Labelled photos from "picture", an image-classification folder in hk-railway/picturebook. The possible labels are: JR bus, JR ETC, JR EXP DC, JR EXP EC, JR ferry, JR local&etc PC, JR local diesel car, JR LOCAL EC1, JR LOCAL EC2, JR local hybrid car, JR LOCO, JR maglev, JR shinkansen, JR super express diesel car, JR super express electric car, JR superexp ec(jnr1), JR superexp ec(jnr2), JR super express passenger car.

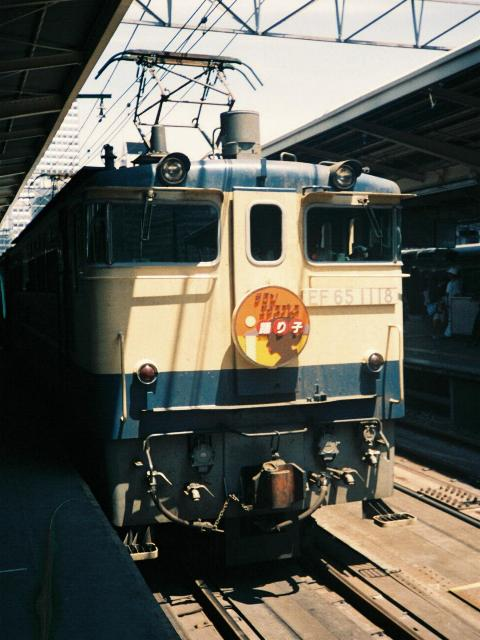
Label: JR LOCO

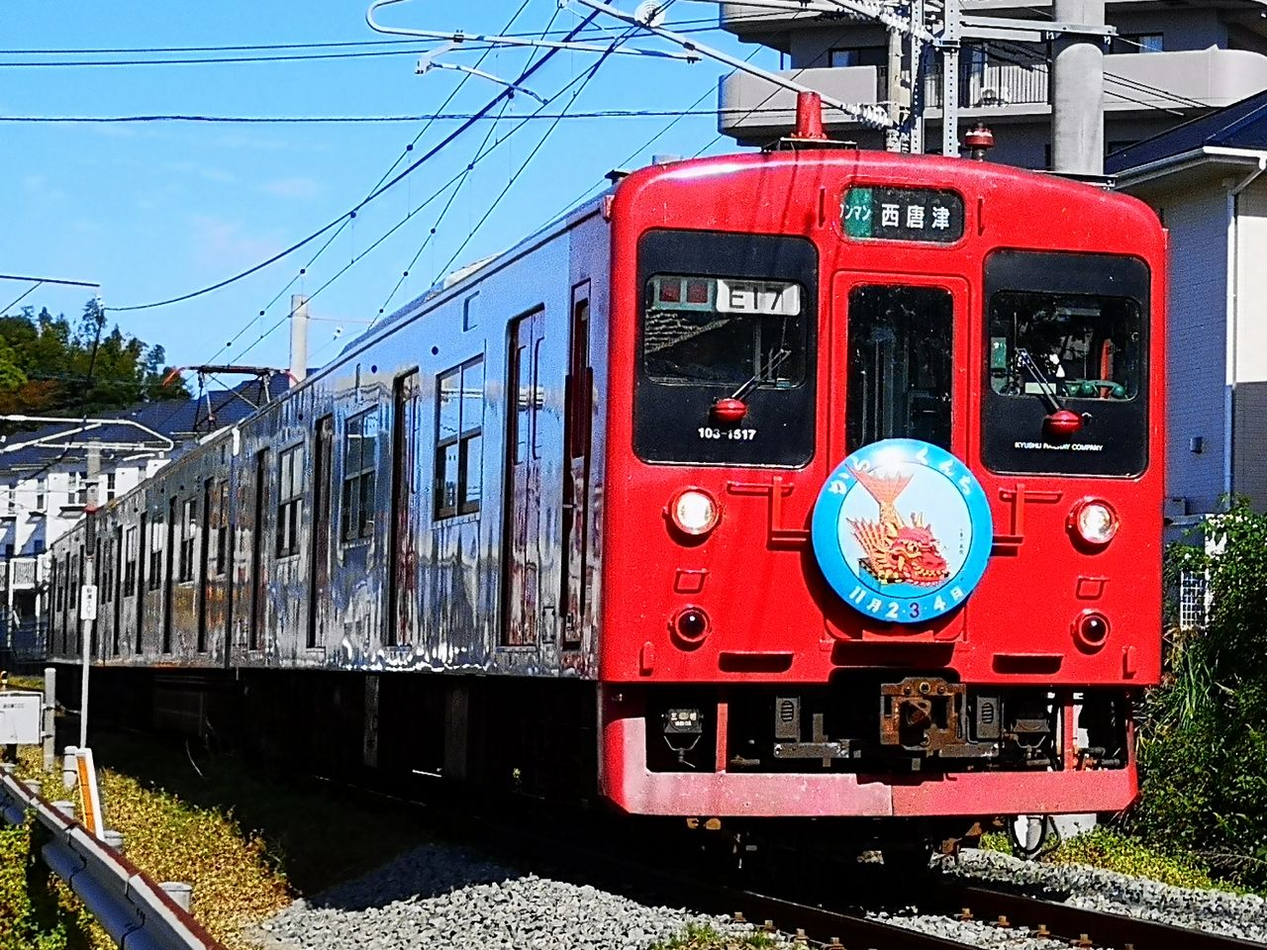
Label: JR LOCAL EC2

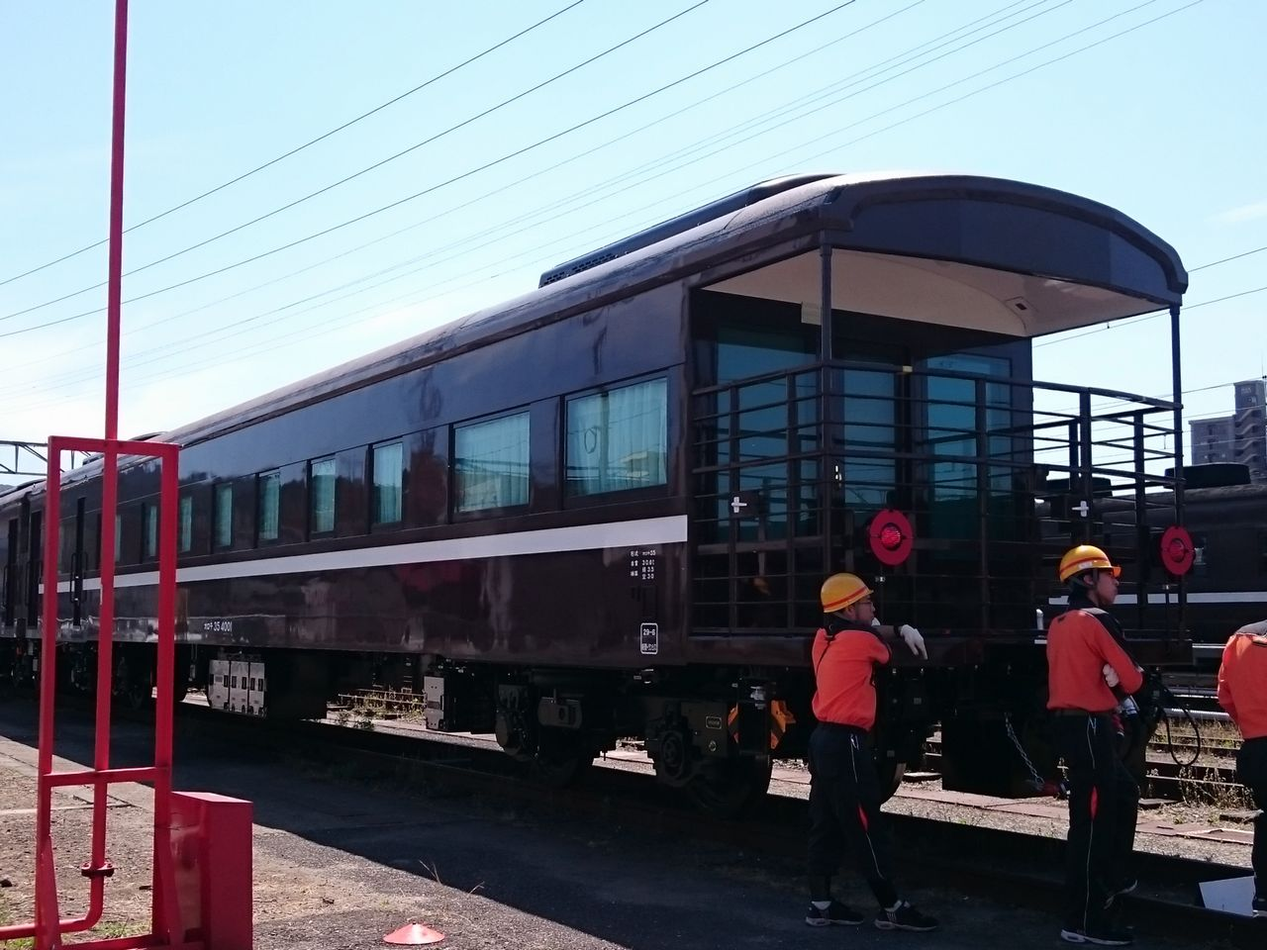
Label: JR local&etc PC

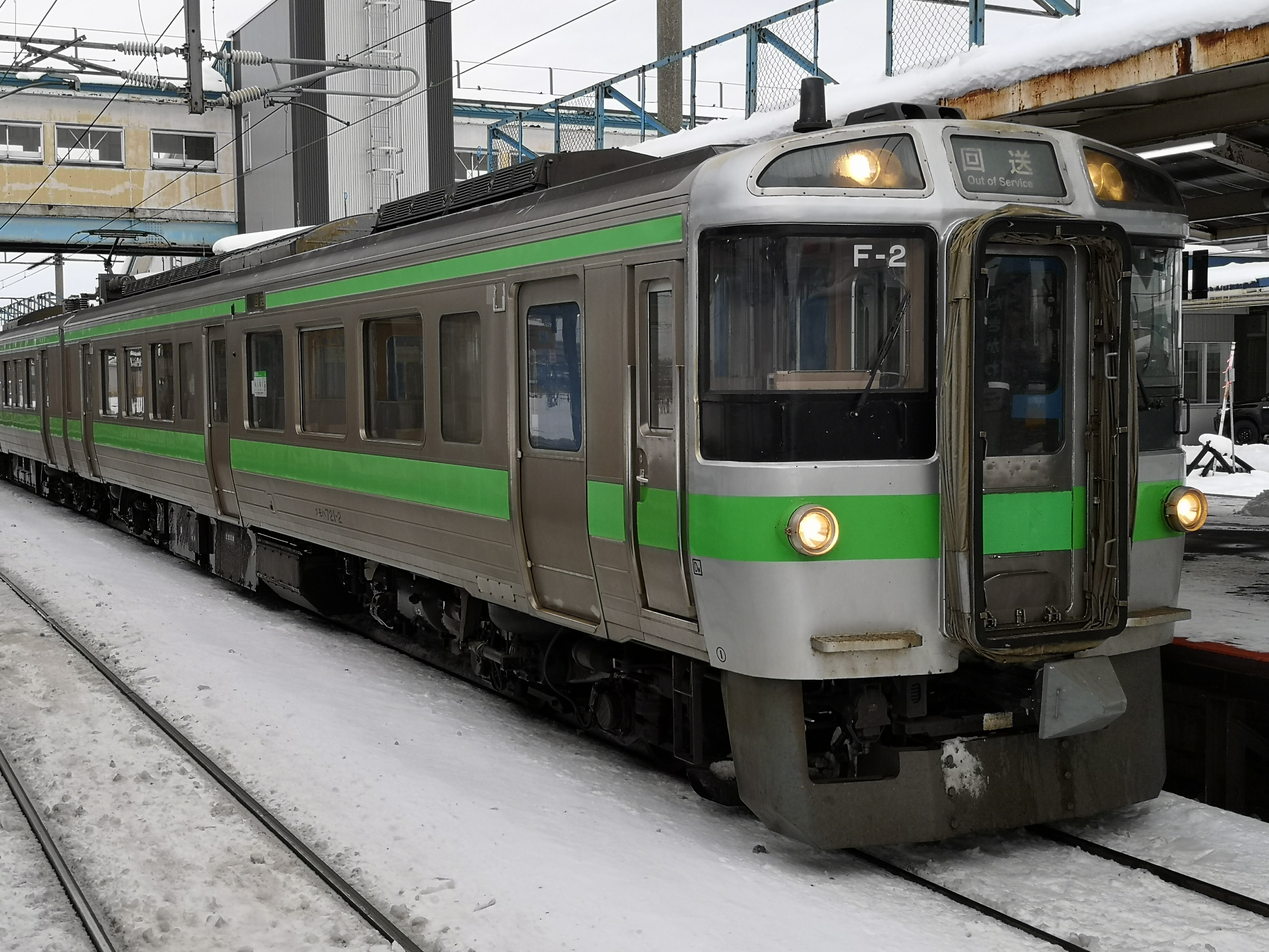
Label: JR LOCAL EC1

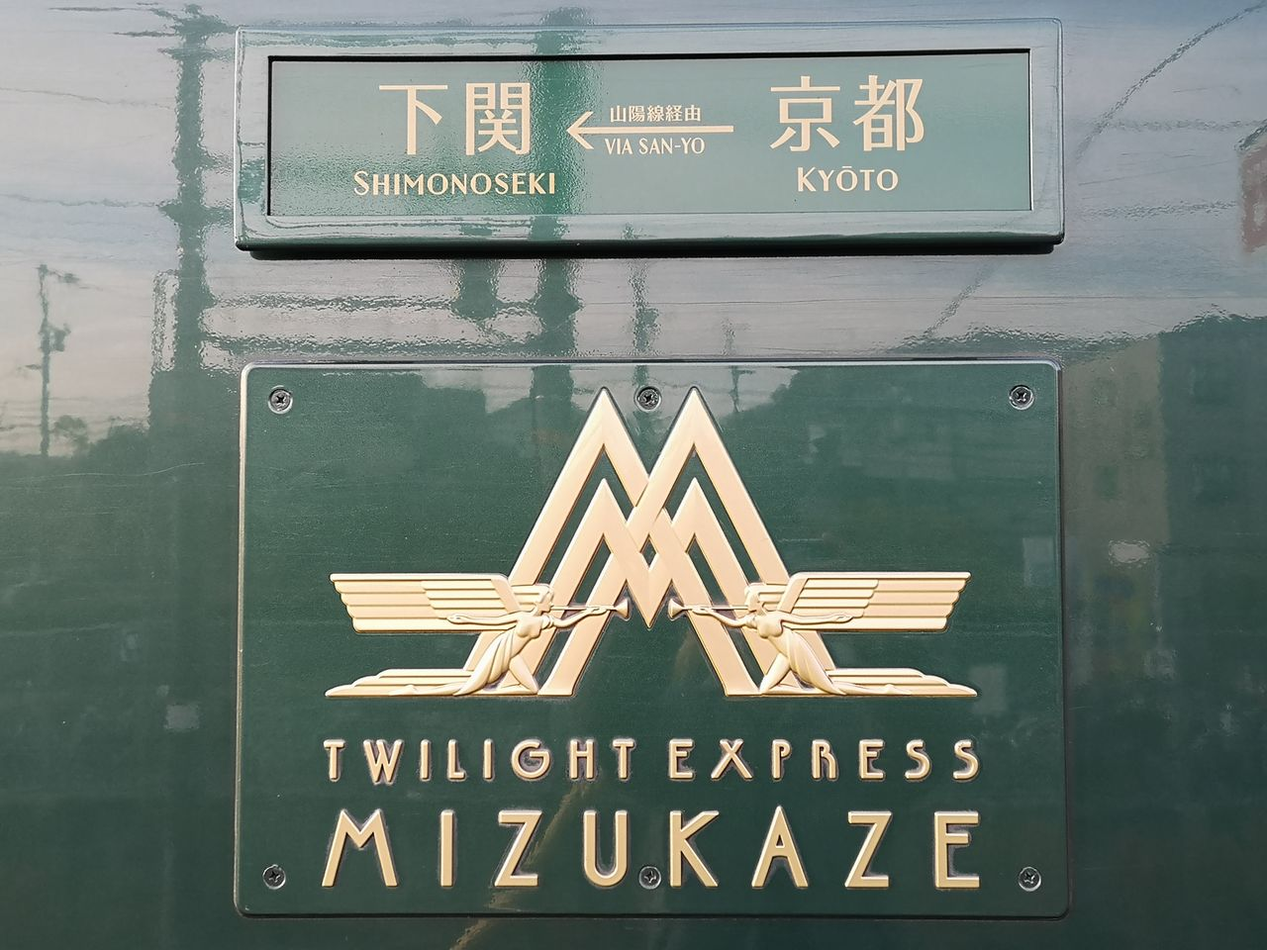
Label: JR super express diesel car

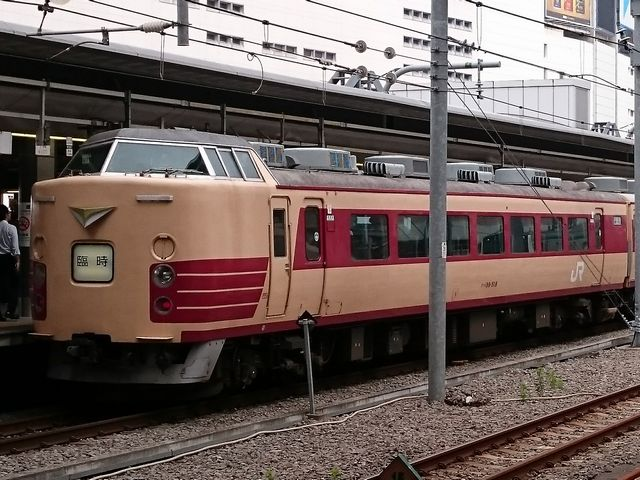
Label: JR superexp ec(jnr1)
